Run: headless pygame with SDL's dummy video driver; simulated clock (each Clock.tick advances the game by its frame time, no real sleeping); random seed 0; keys injected as events and as key.get_pressed() state; mouse plan: one left click at the window centre at the start of phase 2, then a move to the lower-right quarter at the start of phase 3.
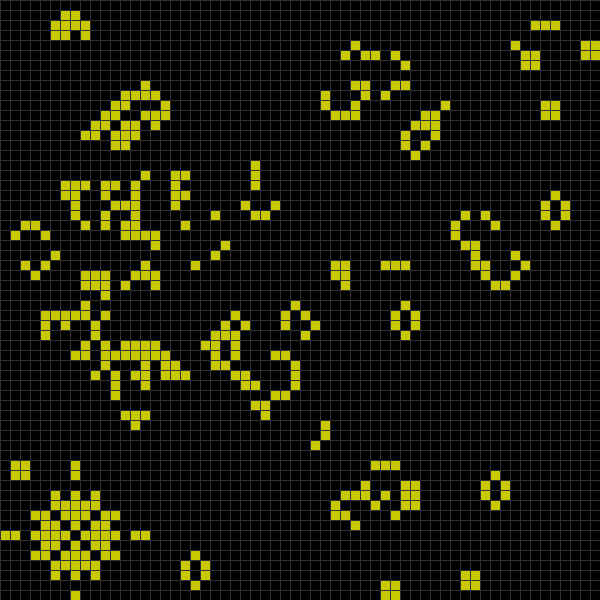
Frame 1 of 4 · flips 1–60 · no input
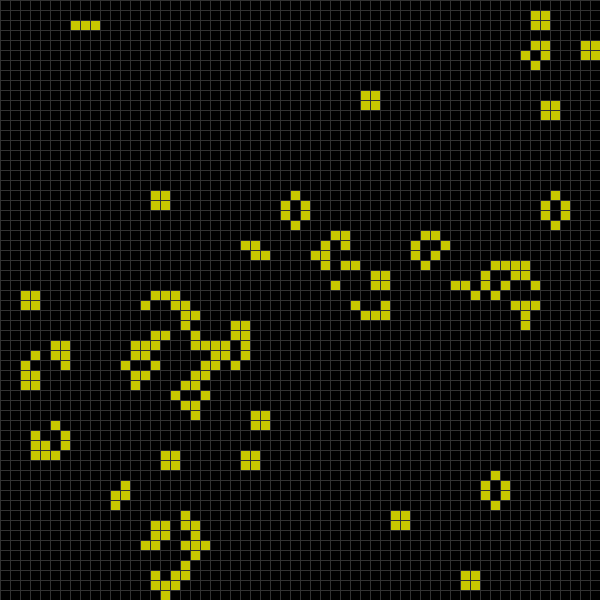
Frame 2 of 4 · flips 61–180 · clicked the window centre · tapped SPACE, RETURN · held RIGHT (→), D
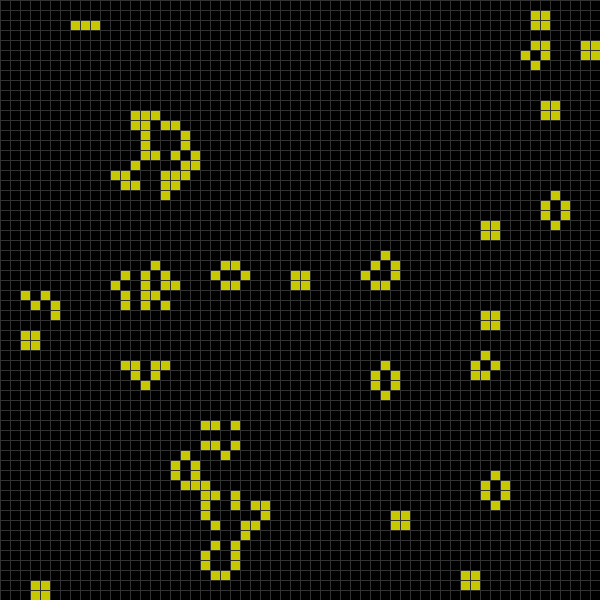
Frame 3 of 4 · flips 181–300 · moved the mouse to the lower-right quarter · held DOWN (↓), S
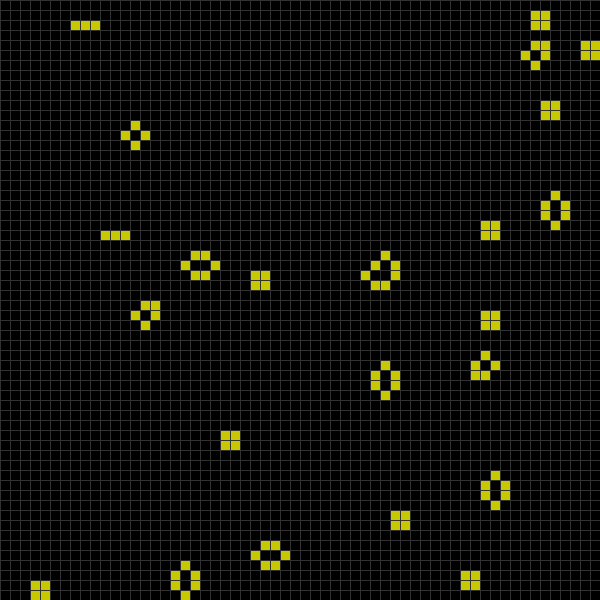
Frame 4 of 4 · flips 301–420 · held LEFT (←), A, UP (↑), W

The pygame program that drew these frames:

import pygame, sys, time, random
from pygame.constants import QUIT
from copy import deepcopy

screen_width = 600
screen_height = 600
block_size = 10 #Set the size of the grid block
grid_line_size = 1
random_blocks = 1700

dict_cubes = {} # { (0,0) : BLACK, (1,1) : ORANGE}

GREY = (50,50,50)
ORANGE = (200,200,0)
BLACK = (0,0,0)

''' pygame Initialisieren '''
pygame.init()
pygame.display.set_caption("Game of Life") # Titel setzen
screen = pygame.display.set_mode((screen_width, screen_height))

''' fps einstellen '''
clock = pygame.time.Clock()
fps = 10

def draw_grid():
    for x in range(0, screen_width, block_size):
        for y in range(0, screen_height, block_size):
            rect = pygame.Rect(x, y, block_size, block_size)
            pygame.draw.rect(screen, GREY, rect, grid_line_size)

def is_alive(block_coord_x, block_coord_y):
    ''' prüft ob eine Zelle lebt oder nicht '''
    color = dict_cubes.get((block_coord_x,block_coord_y))
    if color == BLACK:
        return False
    elif color == ORANGE:
        return True
    else:
        return False


def check_live(block_coord_x, block_coord_y,status):
    ''' prüfe die Nachbarn ob Zelle leben darf '''
    count_of_living_neighbors = 0

    for i in range(8):
        if i == 0:
            x = block_coord_x - block_size
            y = block_coord_y - block_size
        if i == 1:
            x = block_coord_x
            y = block_coord_y - block_size
        if i == 2:
            x = block_coord_x + block_size
            y = block_coord_y - block_size
        if i == 3:
            x = block_coord_x - block_size
            y = block_coord_y
        if i == 4:
            x = block_coord_x + block_size
            y = block_coord_y
        if i == 5:
            x = block_coord_x - block_size
            y = block_coord_y + block_size
        if i == 6:
            x = block_coord_x
            y = block_coord_y + block_size
        if i == 7:
            x = block_coord_x + block_size
            y = block_coord_y + block_size

        if x >= 0 and y >= 0:
            if is_alive(x,y):
                count_of_living_neighbors += 1

    if status == True:
        if count_of_living_neighbors == 2 or count_of_living_neighbors == 3:
            return True
        elif count_of_living_neighbors > 2:
            return False
        else:
            return False

    else:
        if count_of_living_neighbors == 3:
            return True

    return status

def create_r_pentomino():
    dict_cubes[(300,300)] = ORANGE
    dict_cubes[(300,290)] = ORANGE
    dict_cubes[(310,290)] = ORANGE
    dict_cubes[(290,300)] = ORANGE
    dict_cubes[(300,310)] = ORANGE

def create_queen_bee():
    dict_cubes[(280,270)] = ORANGE

    dict_cubes[(280,280)] = ORANGE
    dict_cubes[(300,280)] = ORANGE

    dict_cubes[(290,290)] = ORANGE
    dict_cubes[(310,290)] = ORANGE

    dict_cubes[(290,300)] = ORANGE
    dict_cubes[(320,300)] = ORANGE

    dict_cubes[(290,310)] = ORANGE
    dict_cubes[(310,310)] = ORANGE

    dict_cubes[(280,320)] = ORANGE
    dict_cubes[(300,320)] = ORANGE

    dict_cubes[(280,330)] = ORANGE

def calc_round_to_fix_int(coord):
    return int(coord / block_size) * block_size

def create_random_blocks():
    amount_of_random_blocks = random.randint(1,random_blocks)
    list_random_coord = []
    for i in range(amount_of_random_blocks):
        x_random = random.randint(0+grid_line_size,screen_width-grid_line_size)
        y_random = random.randint(0+grid_line_size,screen_height-grid_line_size)
        list_random_coord.append([calc_round_to_fix_int(x_random),calc_round_to_fix_int(y_random)])
    
    for list_item in list_random_coord:
        dict_cubes[(list_item[0],list_item[1])] = ORANGE

def init_empty_dict():
    for y in range(0, screen_height, block_size):
        for x in range(0, screen_width, block_size):
            dict_cubes[(x,y)] = BLACK

def update_screen():
    # Zeichne die Liste list_cubes
    for y in range(0, screen_height, block_size):
        for x in range(0, screen_width, block_size):
            rect = pygame.Rect(x+grid_line_size, y+grid_line_size, block_size-grid_line_size, block_size-grid_line_size)
            cube_color = dict_cubes.get((x,y))
            if cube_color == None:
                print("ERROR")
            #print(f"{x}, {y} - {cube_color}")
            pygame.draw.rect(screen, cube_color, rect)


''' Grid Linien zeichnen (nur einmal zeichnen) '''
draw_grid()
init_empty_dict()
create_random_blocks()
#create_r_pentomino()
#create_queen_bee()


''' gameloop'''
while True:
    ''' Event-Loop'''
    for event in pygame.event.get():
        if event.type == pygame.QUIT:
            pygame.quit()
            sys.exit()
        if event.type == pygame.KEYDOWN: # alle Tastendrücke abfangen
            if event.key == pygame.K_SPACE:
              print("Space gedrückt")
        if event.type == pygame.MOUSEBUTTONUP:
            coordinates = pygame.mouse.get_pos()
            clicked_block_color = pygame.Surface.get_at(screen,(coordinates[0],coordinates[1]))
            # click auf Grid Linien ignorieren
            if clicked_block_color[0] != GREY[0] and clicked_block_color[0] != GREY[0] and clicked_block_color[0] != GREY[0]:
                x = calc_round_to_fix_int(coordinates[0])
                y = calc_round_to_fix_int(coordinates[1])
                color = dict_cubes.get((x,y))
                if color[0] == BLACK[0] and color[1] == BLACK[1] and color[1] == BLACK[1]:
                    color = ORANGE
                else:
                    color = BLACK
                dict_cubes[(x,y)] = color
            
            print("Mouse up"+str(coordinates))


    # Zeichne die Liste list_cubes
    update_screen()

    ''' Berechne Zellen '''
    # 2 Infos werden benötigt - eigene Zellen-Zustand und Anzahl an lebendigen Nachbarn
    dict_cubes_tmp = deepcopy(dict_cubes)
    for y in range(0, screen_height, block_size):
        for x in range(0, screen_width, block_size):
            status = is_alive(x,y)
            #print(f"x={x}, y={y}, {dict_cubes_tmp.get((x,y))}")
            if check_live(x,y,status):
                #print(f"Alive - {x}, {y}")
                dict_cubes_tmp[(x,y)] = ORANGE
            else:
                dict_cubes_tmp[(x,y)] = BLACK

    dict_cubes = dict_cubes_tmp
    
    ''' Canvas updaten '''
    pygame.display.update()

    clock.tick(fps)


'''
Regeln:
    Bloecke ausserhalb des Grid gelten als tot
    Eine lebendige Zelle stirbt, wenn sie weniger als zwei lebendige Nachbarzellen hat.
    Eine lebendige Zelle mit zwei oder drei lebendigen Nachbarn lebt weiter.
    Eine lebendige Zelle mit mehr als drei lebenden Nachbarzellen stirbt im nächsten Zeitschritt.
    Eine tote Zelle wird wiederbelebt, wenn sie genau drei lebende Nachbarzellen hat.


'''
